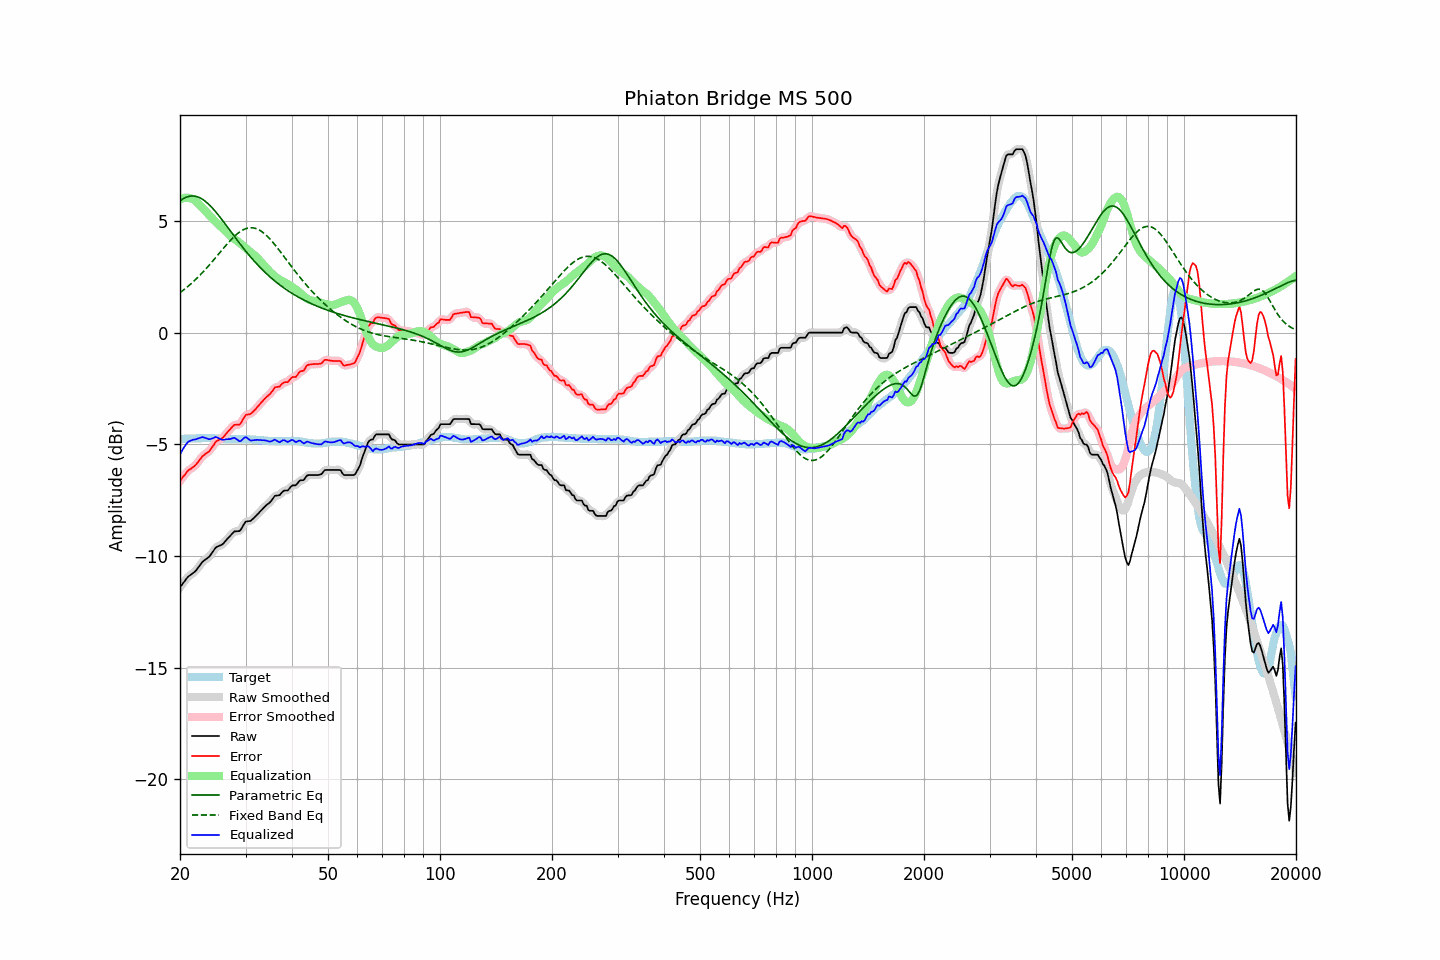

The data file committed next to this chart (first rows):
frequency, raw, error, smoothed, error_smoothed, equalization, parametric_eq, fixed_band_eq, equalized_raw, equalized_smoothed, target
20.00, -11.40, -6.64, -11.41, -6.65, 5.95, 5.90, 1.79, -5.45, -5.45, -4.76
20.20, -11.31, -6.55, -11.30, -6.55, 5.99, 5.95, 1.84, -5.32, -5.31, -4.76
20.40, -11.21, -6.45, -11.21, -6.45, 6.02, 5.99, 1.90, -5.19, -5.19, -4.76
20.61, -11.12, -6.37, -11.11, -6.36, 6.03, 6.03, 1.95, -5.09, -5.08, -4.75
20.81, -11.02, -6.27, -11.02, -6.27, 6.04, 6.06, 2.01, -4.98, -4.98, -4.75
21.02, -10.93, -6.18, -10.94, -6.19, 6.03, 6.09, 2.07, -4.90, -4.91, -4.75
21.23, -10.88, -6.13, -10.88, -6.13, 6.02, 6.10, 2.13, -4.86, -4.85, -4.75
21.44, -10.83, -6.09, -10.82, -6.08, 6.00, 6.11, 2.19, -4.83, -4.83, -4.74
21.66, -10.77, -6.03, -10.78, -6.04, 5.97, 6.12, 2.26, -4.80, -4.81, -4.74
21.87, -10.72, -5.98, -10.71, -5.98, 5.93, 6.11, 2.33, -4.79, -4.79, -4.74
22.09, -10.65, -5.91, -10.64, -5.90, 5.87, 6.10, 2.40, -4.78, -4.77, -4.74
22.31, -10.55, -5.82, -10.56, -5.82, 5.81, 6.07, 2.47, -4.74, -4.75, -4.73
22.54, -10.46, -5.72, -10.45, -5.72, 5.74, 6.05, 2.54, -4.73, -4.72, -4.74
22.76, -10.36, -5.63, -10.36, -5.63, 5.66, 6.01, 2.61, -4.70, -4.70, -4.73
22.99, -10.26, -5.53, -10.27, -5.54, 5.58, 5.97, 2.69, -4.68, -4.69, -4.73
23.22, -10.21, -5.48, -10.20, -5.47, 5.51, 5.92, 2.76, -4.70, -4.70, -4.73
23.45, -10.15, -5.42, -10.15, -5.42, 5.43, 5.86, 2.84, -4.72, -4.72, -4.73
23.69, -10.10, -5.37, -10.10, -5.38, 5.35, 5.80, 2.92, -4.75, -4.75, -4.73
23.92, -10.05, -5.33, -10.04, -5.31, 5.27, 5.74, 3.00, -4.78, -4.77, -4.72
24.16, -9.96, -5.23, -9.96, -5.23, 5.19, 5.66, 3.09, -4.77, -4.77, -4.73
24.40, -9.86, -5.13, -9.86, -5.13, 5.12, 5.59, 3.17, -4.74, -4.74, -4.73
24.65, -9.76, -5.03, -9.75, -5.02, 5.04, 5.51, 3.26, -4.72, -4.71, -4.73
24.89, -9.65, -4.91, -9.66, -4.93, 4.97, 5.42, 3.34, -4.68, -4.69, -4.74
25.14, -9.59, -4.85, -9.60, -4.86, 4.90, 5.34, 3.43, -4.69, -4.70, -4.74
25.39, -9.56, -4.81, -9.56, -4.81, 4.83, 5.25, 3.52, -4.73, -4.73, -4.75
25.65, -9.53, -4.78, -9.53, -4.78, 4.77, 5.16, 3.60, -4.76, -4.77, -4.75
25.91, -9.50, -4.74, -9.49, -4.74, 4.70, 5.06, 3.69, -4.80, -4.79, -4.76
26.16, -9.44, -4.68, -9.44, -4.67, 4.64, 4.97, 3.77, -4.80, -4.80, -4.76
26.43, -9.36, -4.59, -9.36, -4.59, 4.57, 4.87, 3.86, -4.79, -4.79, -4.77
26.69, -9.27, -4.50, -9.28, -4.51, 4.50, 4.78, 3.94, -4.77, -4.78, -4.77
26.96, -9.19, -4.42, -9.19, -4.42, 4.42, 4.68, 4.02, -4.77, -4.77, -4.77
27.23, -9.12, -4.35, -9.11, -4.34, 4.35, 4.58, 4.10, -4.77, -4.76, -4.77
27.50, -9.04, -4.26, -9.03, -4.26, 4.29, 4.48, 4.18, -4.75, -4.74, -4.78
27.77, -8.96, -4.18, -8.96, -4.19, 4.24, 4.39, 4.25, -4.72, -4.73, -4.78
28.05, -8.90, -4.13, -8.92, -4.14, 4.19, 4.29, 4.32, -4.71, -4.73, -4.77
28.33, -8.90, -4.13, -8.90, -4.13, 4.14, 4.19, 4.38, -4.76, -4.76, -4.77
28.62, -8.89, -4.12, -8.90, -4.13, 4.08, 4.10, 4.44, -4.81, -4.82, -4.77
28.90, -8.89, -4.12, -8.87, -4.10, 4.02, 4.00, 4.50, -4.87, -4.85, -4.77
29.19, -8.81, -4.04, -8.79, -4.03, 3.96, 3.91, 4.55, -4.85, -4.83, -4.77
29.48, -8.68, -3.91, -8.68, -3.91, 3.90, 3.82, 4.59, -4.77, -4.78, -4.77
29.78, -8.55, -3.78, -8.56, -3.79, 3.85, 3.73, 4.63, -4.71, -4.72, -4.77
30.08, -8.46, -3.68, -8.48, -3.71, 3.78, 3.64, 4.65, -4.68, -4.70, -4.78
30.38, -8.45, -3.67, -8.45, -3.67, 3.72, 3.55, 4.68, -4.73, -4.73, -4.78
30.68, -8.44, -3.66, -8.43, -3.65, 3.65, 3.46, 4.69, -4.79, -4.78, -4.78
30.99, -8.43, -3.64, -8.41, -3.63, 3.59, 3.38, 4.69, -4.84, -4.82, -4.79
31.30, -8.36, -3.57, -8.37, -3.58, 3.54, 3.30, 4.69, -4.83, -4.83, -4.79
31.61, -8.30, -3.50, -8.30, -3.51, 3.48, 3.21, 4.68, -4.82, -4.82, -4.80
31.93, -8.23, -3.43, -8.23, -3.42, 3.42, 3.13, 4.66, -4.81, -4.81, -4.80
32.24, -8.15, -3.34, -8.15, -3.34, 3.35, 3.06, 4.64, -4.80, -4.80, -4.81
32.57, -8.08, -3.26, -8.08, -3.26, 3.27, 2.98, 4.60, -4.81, -4.81, -4.82
32.89, -8.00, -3.18, -8.00, -3.18, 3.19, 2.90, 4.56, -4.81, -4.81, -4.82
33.22, -7.93, -3.11, -7.93, -3.10, 3.11, 2.83, 4.51, -4.82, -4.82, -4.82
33.55, -7.85, -3.02, -7.85, -3.02, 3.03, 2.76, 4.46, -4.82, -4.82, -4.83
33.89, -7.78, -2.94, -7.78, -2.94, 2.95, 2.69, 4.40, -4.83, -4.83, -4.84
34.23, -7.71, -2.87, -7.72, -2.87, 2.87, 2.62, 4.33, -4.84, -4.85, -4.84
34.57, -7.66, -2.81, -7.66, -2.81, 2.79, 2.56, 4.26, -4.87, -4.87, -4.85
34.92, -7.60, -2.75, -7.59, -2.74, 2.72, 2.49, 4.19, -4.88, -4.87, -4.85
35.27, -7.51, -2.66, -7.50, -2.65, 2.65, 2.43, 4.11, -4.86, -4.85, -4.85
35.62, -7.41, -2.56, -7.41, -2.56, 2.58, 2.37, 4.02, -4.83, -4.83, -4.85
35.97, -7.31, -2.45, -7.34, -2.48, 2.52, 2.31, 3.94, -4.79, -4.82, -4.86
... 635 more rows
